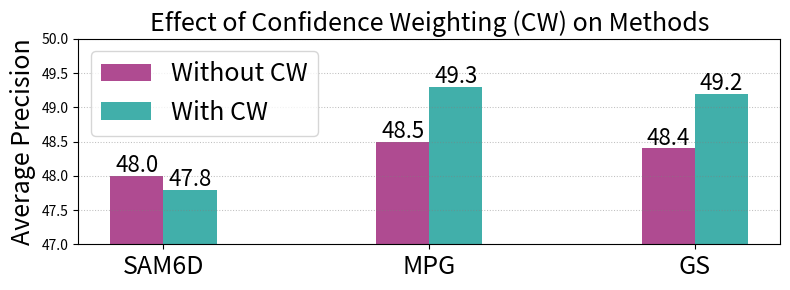

This figure's Python source:
import matplotlib.pyplot as plt
import numpy as np

# Importing necessary libraries and preparing the updated plot with transparent dotted gray horizontal lines

# Data and font sizes
methods = ['SAM6D', 'SAM6D+CW', 'MPG', 'MPG+CW', 'GS', 'GS+CW']
values = [48.0, 47.8, 48.5, 49.3, 48.4, 49.2]
text_font_size = 18
value_font_size = 16

# Plotting with horizontal dotted lines for better emphasis on levels
plt.figure(figsize=(8, 3))
bar_width = 0.20
x = np.arange(3)

# Plot bars with color, cropping lower limit to emphasize differences
plt.bar(x - bar_width/2, values[::2], width=bar_width, label='Without CW', color='#af4b91')
plt.bar(x + bar_width/2, values[1::2], width=bar_width, label='With CW', color='#41afaa')

# Adding transparent, dotted gray horizontal lines across plot
for y in np.arange(47, 50.1, 0.5):  # Spacing lines every 0.5 units
    plt.axhline(y=y, color='gray', linestyle=':', linewidth=0.75, alpha=0.5)

# Labels and titles with specified font sizes
plt.xlabel('', fontsize=text_font_size)
plt.ylabel('Average Precision', fontsize=text_font_size)
plt.title('Effect of Confidence Weighting (CW) on Methods', fontsize=text_font_size)
plt.xticks(x, ['SAM6D', 'MPG', 'GS'], fontsize=text_font_size)
plt.ylim(47, 50)  # Cropped lower values for emphasis

# Displaying values on top of each bar
for i, v in enumerate(values[::2]):
    plt.text(x[i] - bar_width/2, v + 0.05, f"{v:.1f}", ha='center', fontsize=value_font_size)
for i, v in enumerate(values[1::2]):
    plt.text(x[i] + bar_width/2, v + 0.05, f"{v:.1f}", ha='center', fontsize=value_font_size)

# Legend with font size
plt.legend(fontsize=text_font_size)

# Final adjustments and display
plt.tight_layout()
plt.show()


plt.savefig('cw_effect.pdf')